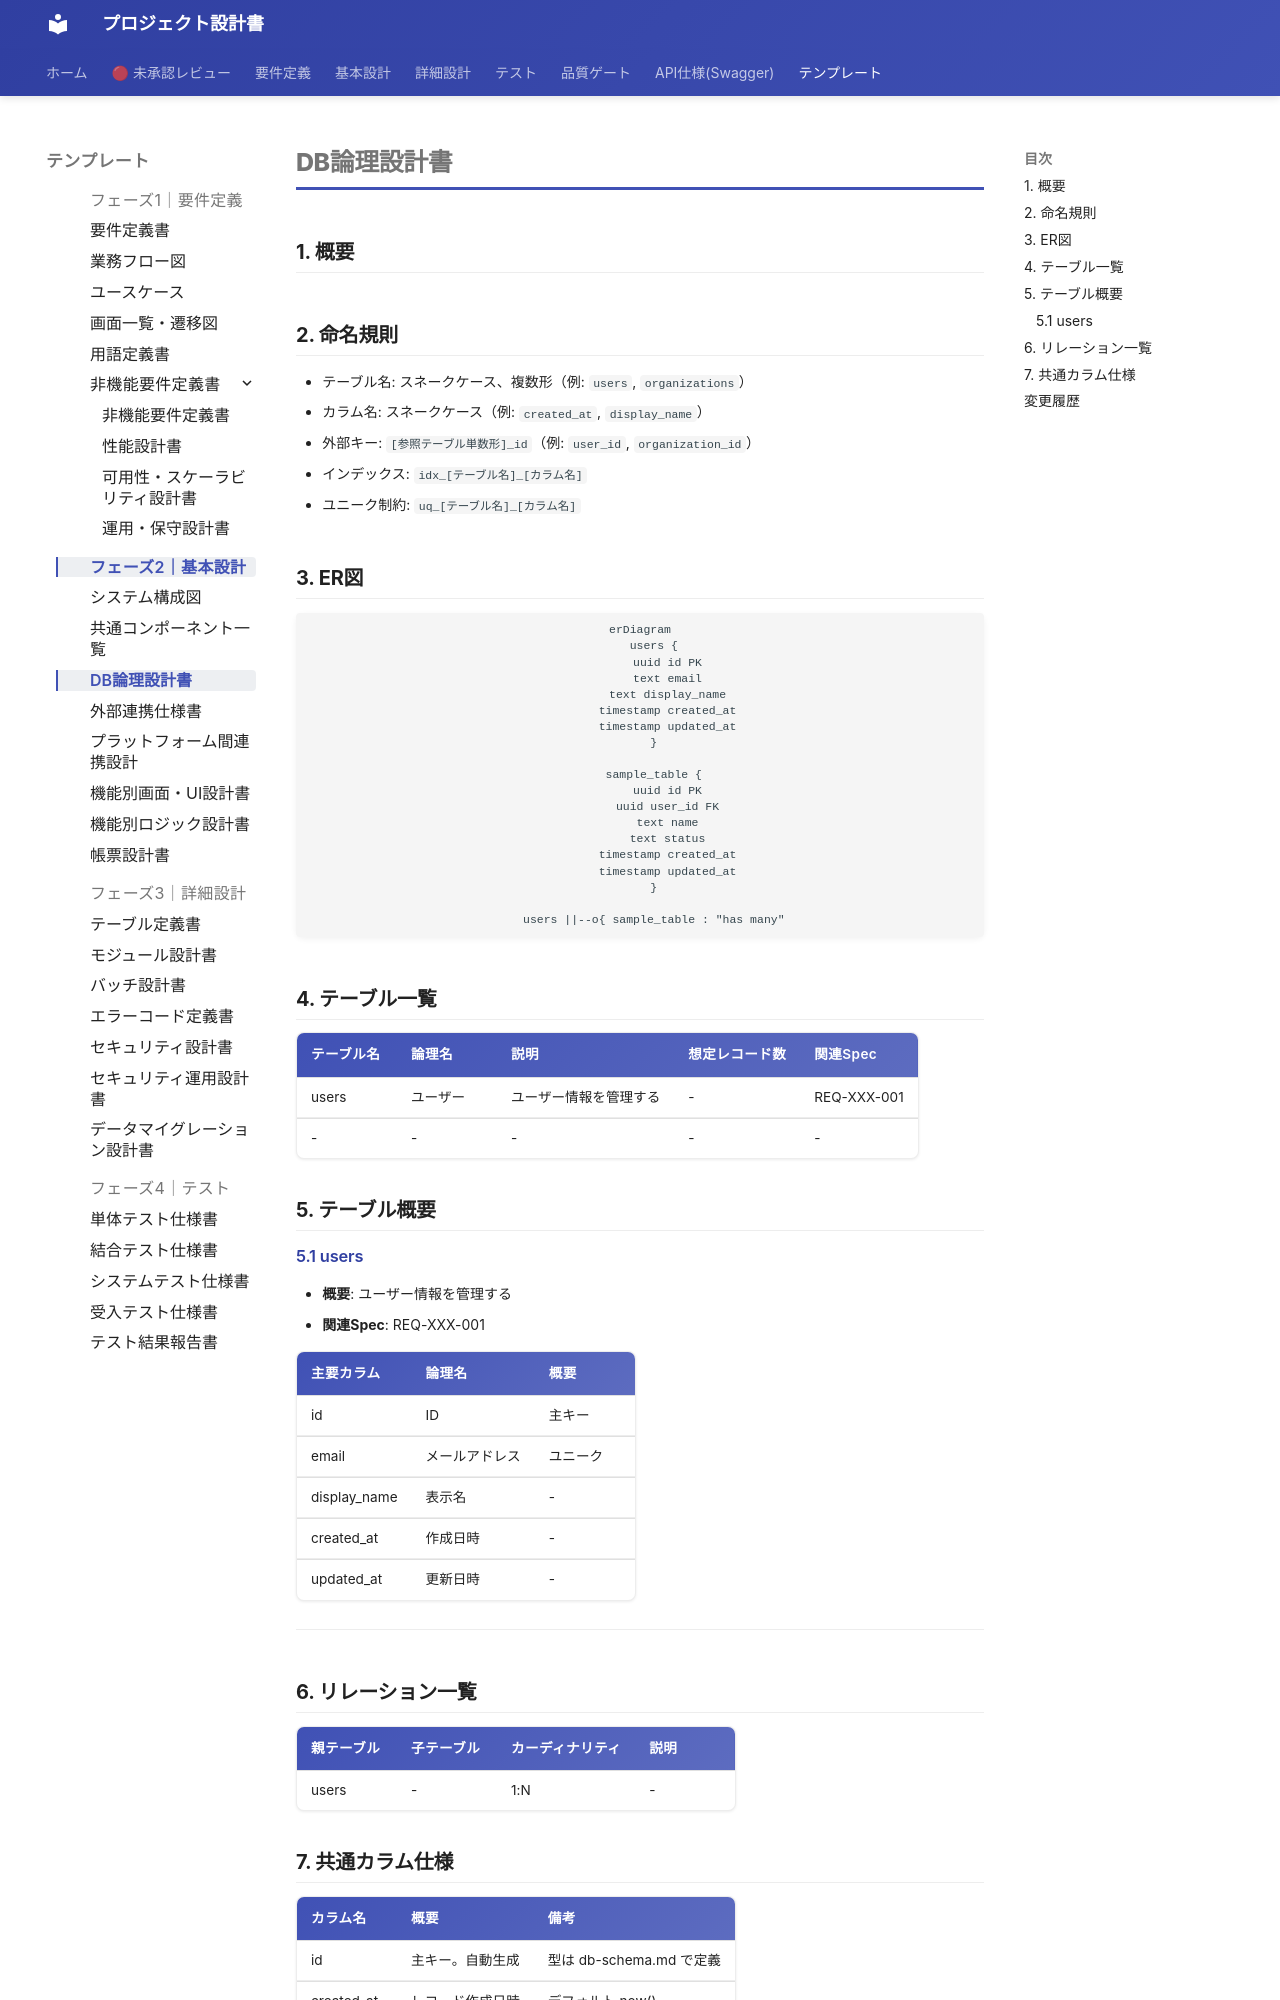

repository: itadaaany/kakomondojo-anki-docs · page: templates/phase2/db-design/index.html · generator: mkdocs

# DB論理設計書

<!-- AI: このテンプレートを使ってDB論理設計書を生成してください。
- docs/requirements/ の要件定義書から全エンティティを洗い出すこと
- 論理設計（エンティティ・リレーション・命名規則）に集中すること
- 物理設計（カラムの型・インデックス・外部キー制約・トリガー・マイグレーション）は db-schema.md に記載する
- BaaS/認証サービスを使用する場合はその認証テーブルとの関連に注意すること:
  - Supabase: auth.users との関連（CLAUDE.md の RLS ルール参照）
  - Firebase: Firebase Auth の uid との関連
  - その他: CLAUDE.md の auth 設定に従う
- id の型はプロジェクトの技術スタックに合わせる（uuid, bigint, auto_increment 等）
- DB方言は CLAUDE.md の db 設定に従うこと（postgresql / mysql / mongodb / sqlite 等）。以下の例は postgresql を前提としているが、プロジェクトのDB設定に応じて適宜読み替えること
-->

## 1. 概要

<!-- AI: DB設計の方針を記述してください -->

## 2. 命名規則

- テーブル名: スネークケース、複数形（例: `users`, `organizations`）
- カラム名: スネークケース（例: `created_at`, `display_name`）
- 外部キー: `[参照テーブル単数形]_id`（例: `user_id`, `organization_id`）
- インデックス: `idx_[テーブル名]_[カラム名]`
- ユニーク制約: `uq_[テーブル名]_[カラム名]`

## 3. ER図

<!-- AI: Mermaid erDiagram で描いてください。
- 全テーブルとリレーションを含めること
- カーディナリティを正確に記載すること
-->

```mermaid
erDiagram
    users {
        uuid id PK
        text email
        text display_name
        timestamp created_at
        timestamp updated_at
    }

    sample_table {
        uuid id PK
        uuid user_id FK
        text name
        text status
        timestamp created_at
        timestamp updated_at
    }

    users ||--o{ sample_table : "has many"
```

## 4. テーブル一覧

<!-- AI: 全テーブルを一覧化してください。想定レコード数は運用1年後の見積もりを記載。
各テーブルの概要と役割を把握するための一覧であり、カラム詳細は db-schema.md を参照 -->

| テーブル名 | 論理名 | 説明 | 想定レコード数 | 関連Spec |
|---|---|---|---|---|
| users | ユーザー | ユーザー情報を管理する | - | REQ-XXX-001 |
| - | - | - | - | - |

## 5. テーブル概要

<!-- AI: テーブルごとに主要カラム（PK・FK・ビジネス上重要なカラム）のみ記載する。
全カラムの型・制約・デフォルト値・インデックス・外部キーは db-schema.md のテーブル詳細に記載すること -->

### 5.1 users

- **概要**: ユーザー情報を管理する
- **関連Spec**: REQ-XXX-001

| 主要カラム | 論理名 | 概要 |
|---|---|---|
| id | ID | 主キー |
| email | メールアドレス | ユニーク |
| display_name | 表示名 | - |
| created_at | 作成日時 | - |
| updated_at | 更新日時 | - |

---

<!-- AI: 上記 5.1 のセクションをテーブル数分繰り返してください -->
